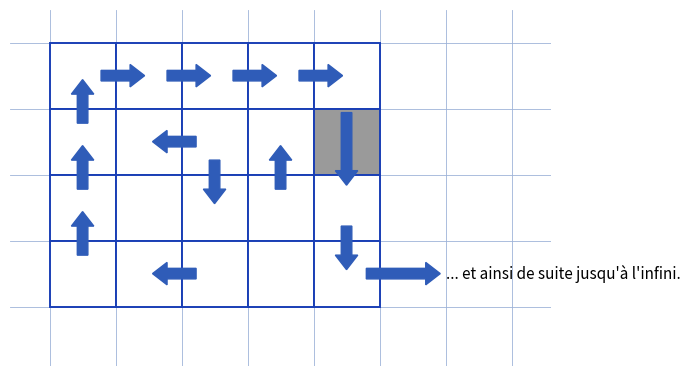

This chart was generated by the following Python code:
"""Reproduit la figure 1 p.2 de denombrabilite-q : grille et fleches de numerotation.

Schema d'origine (document Word) : petite grille (5 colonnes x 4 lignes)
avec des fleches bleues epaisses qui serpentent de case en case
(balayage de la grille pour numeroter les rationnels) ; une case
hachuree (grise) est sautee ; une fleche sort a droite avec la mention
"... et ainsi de suite jusqu'a l'infini".

Style "stylo" : grille bleue, fleches bleu soutenu, case sautee grise,
fond quadrille bleu.

Sortie : raw/ensembles-cardinaux/denombrabilite-q/assets/grille-fleches.png

Usage :
  uv run scripts/reproduce_denombrabilite_q_1.py   (depuis ~/KpihX-Labs/Explore/lab/)

Exemples :
>>> # genere le PNG et affiche son chemin + taille
>>> # $ uv run scripts/reproduce_denombrabilite_q_1.py
>>> # OK -> .../assets/grille-fleches.png (XXXXX o)
>>> # le rendu montre la grille 5x4, la case grise, les fleches bleues
>>> # qui serpentent et la fleche de sortie vers la droite.
"""

import matplotlib.pyplot as plt
from matplotlib.patches import Rectangle, FancyArrow
from pathlib import Path

OUT = (
    Path.home()
    / "KpihX-Labs/Explore/sciencurious/raw/ensembles-cardinaux/denombrabilite-q/assets/grille-fleches.png"
)
OUT.parent.mkdir(parents=True, exist_ok=True)

BLUE, ARROW_BLUE, GRAY = "#1a3fb5", "#2f5cb8", "#9a9a9a"
NCOL, NROW = 5, 4

fig, ax = plt.subplots(figsize=(7, 5.2))
ax.set_aspect("equal")
ax.set_xlim(-0.6, NCOL + 2.6)
ax.set_ylim(-0.9, NROW + 0.5)
ax.grid(True, color="#9db3d8", linewidth=0.6)  # papier quadrille bleu
ax.set_axisbelow(True)
ax.tick_params(labelbottom=False, labelleft=False, length=0)  # grille gardee, etiquettes masquees
for spine in ax.spines.values():
    spine.set_visible(False)


def cell_center(c, r):
    """Centre de la case (colonne c, ligne r), ligne 0 en haut."""
    return (c + 0.5, NROW - r - 0.5)


# Grille 5x4 ; case sautee (hachuree) en (col 4, ligne 1).
for c in range(NCOL):
    for r in range(NROW):
        x, y = c, NROW - r - 1
        face = GRAY if (c, r) == (4, 1) else "white"
        ax.add_patch(Rectangle((x, y), 1, 1, facecolor=face, edgecolor=BLUE, linewidth=1.4))


def arrow(c1, r1, c2, r2):
    """Fleche epaisse entre centres de cases (raccourcie aux bords)."""
    x1, y1 = cell_center(c1, r1)
    x2, y2 = cell_center(c2, r2)
    dx, dy = x2 - x1, y2 - y1
    ax.add_patch(
        FancyArrow(
            x1 + 0.28 * dx, y1 + 0.28 * dy, 0.44 * dx, 0.44 * dy,
            width=0.16, head_width=0.34, head_length=0.22,
            facecolor=ARROW_BLUE, edgecolor=ARROW_BLUE,
        )
    )


# Serpent de numerotation (schema fidele a l'original) :
# monte a gauche, file a droite en haut, descend a droite,
# revient vers la gauche en sautant la case hachuree, puis ressort.
arrow(0, 3, 0, 2)
arrow(0, 2, 0, 1)
arrow(0, 1, 0, 0)
arrow(0, 0, 1, 0)
arrow(1, 0, 2, 0)
arrow(2, 0, 3, 0)
arrow(3, 0, 4, 0)
arrow(4, 0, 4, 2)
arrow(4, 2, 4, 3)
arrow(3, 2, 3, 1)
arrow(2, 1, 2, 2)
arrow(2, 1, 1, 1)
arrow(2, 3, 1, 3)

# Fleche de sortie vers la droite + mention.
x_out, y_out = cell_center(4, 3)
ax.add_patch(
    FancyArrow(
        x_out + 0.3, y_out, 0.9, 0,
        width=0.16, head_width=0.34, head_length=0.22,
        facecolor=ARROW_BLUE, edgecolor=ARROW_BLUE,
    )
)
ax.text(x_out + 1.5, y_out, "... et ainsi de suite jusqu'à l'infini.",
        color="black", fontsize=11, va="center")

fig.tight_layout()
fig.savefig(OUT, dpi=150)
print(f"OK -> {OUT} ({OUT.stat().st_size} o)")
